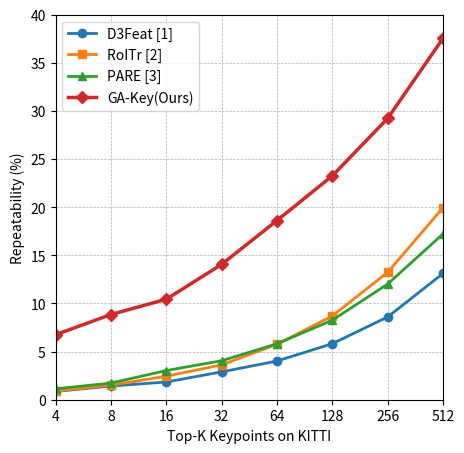

Python code for this plot:
import matplotlib.pyplot as plt

# Top-K settings
x = [4, 8, 16, 32, 64, 128, 256, 512]

# KITTI repeatability results (%)
d3feat = [0.86, 1.42, 1.84, 2.89, 4.02, 5.82, 8.60, 13.12]
roitr = [0.90, 1.51, 2.44, 3.62, 5.76, 8.70, 13.24, 19.95]
pare = [1.13, 1.73, 3.03, 4.05, 5.81, 8.26, 12.02, 17.23]
gakey = [6.75, 8.85, 10.44, 14.06, 18.62, 23.26, 29.23, 37.55]

colors = {
    "D3Feat": "#1f77b4",
    "RoITr": "#ff7f0e",
    "PARE": "#2ca02c",
    "GA-Key(Ours)": "#d62728",
}

plt.figure(figsize=(5, 5), dpi=300)

plt.plot(x, d3feat, marker='o', linewidth=2, label='D3Feat [1]', color=colors["D3Feat"])
plt.plot(x, roitr, marker='s', linewidth=2, label='RoITr [2]', color=colors["RoITr"])
plt.plot(x, pare, marker='^', linewidth=2, label='PARE [3]', color=colors["PARE"])
plt.plot(x, gakey, marker='D', linewidth=2.5, label='GA-Key(Ours)', color=colors["GA-Key(Ours)"])

plt.xscale('log', base=2)
plt.xticks(x, x)
plt.xlim(4, 512)
plt.margins(x=0)
plt.ylim(0, 40)

plt.xlabel('Top-K Keypoints on KITTI')
plt.ylabel('Repeatability (%)')

plt.legend()
plt.grid(True, which='both', linestyle='--', linewidth=0.5)

plt.savefig('Repeatibility_KITTI.png', bbox_inches='tight')
plt.savefig('Repeatibility_KITTI.pdf', bbox_inches='tight')
plt.show()
